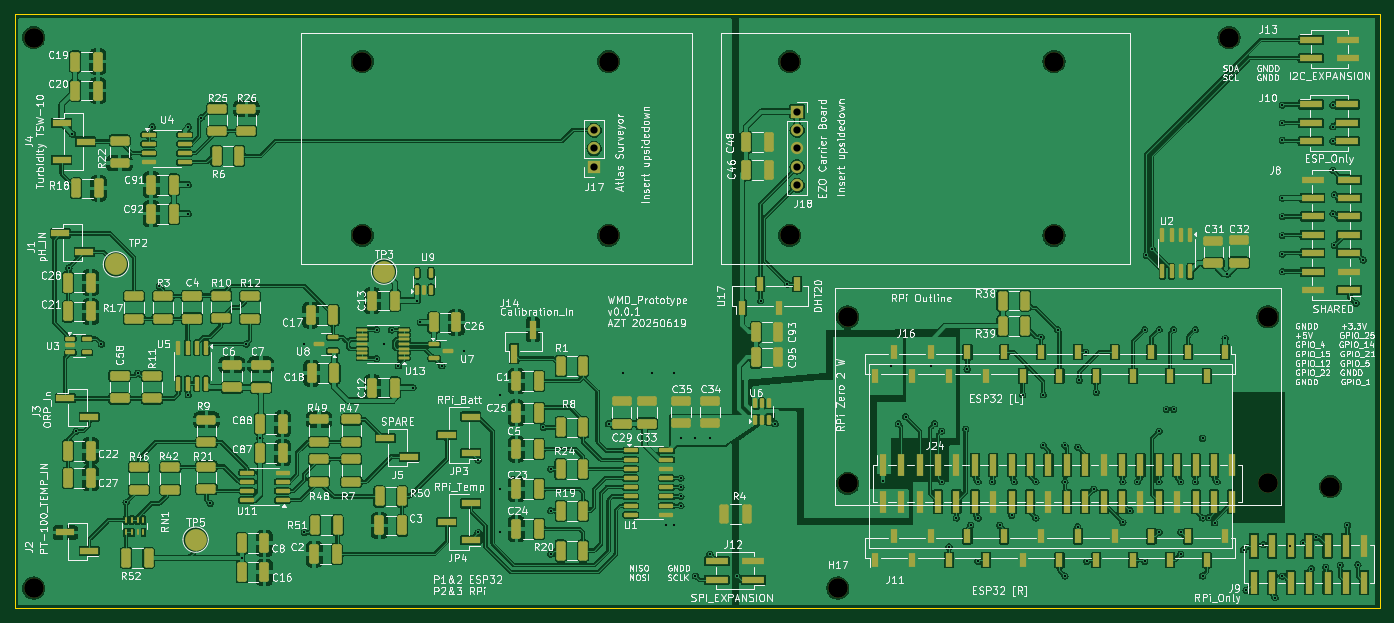
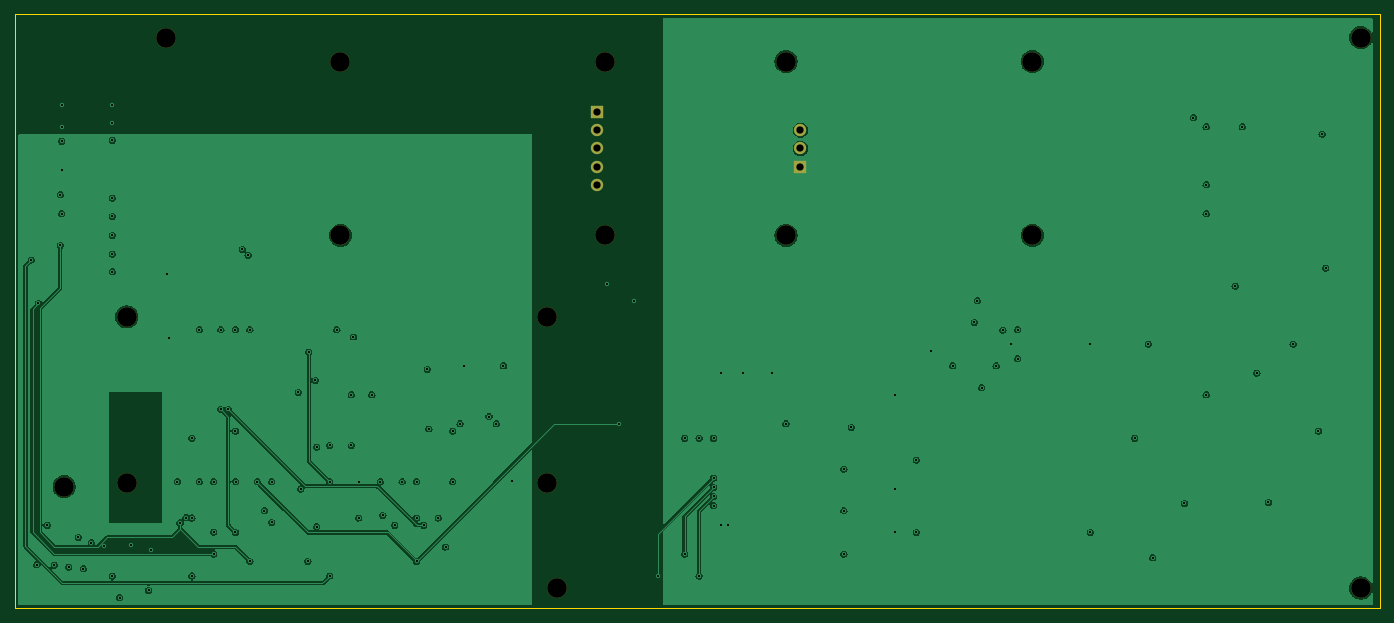
Circuit board: 13 layer files. Board 188.5 x 82.0 mm.
- bottom_copper: digital_waters-B_Cu.gbr (148784 bytes)
- bottom_mask: digital_waters-B_Mask.gbr (1577 bytes)
- paste: digital_waters-B_Paste.gbr (501 bytes)
- bottom_silk: digital_waters-B_Silkscreen.gbr (502 bytes)
- outline: digital_waters-Edge_Cuts.gbr (655 bytes)
- top_copper: digital_waters-F_Cu.gbr (604162 bytes)
- top_mask: digital_waters-F_Mask.gbr (15561 bytes)
- paste: digital_waters-F_Paste.gbr (14253 bytes)
- top_silk: digital_waters-F_Silkscreen.gbr (350027 bytes)
- inner_copper: digital_waters-In1_Cu.gbr (17121 bytes)
- inner_copper: digital_waters-In2_Cu.gbr (12721 bytes)
- drill: digital_waters-NPTH.drl (649 bytes)
- drill: digital_waters-PTH.drl (3184 bytes)

=== bottom_copper: digital_waters-B_Cu.gbr (148784 bytes, source omitted) ===
=== bottom_mask: digital_waters-B_Mask.gbr ===
%TF.GenerationSoftware,KiCad,Pcbnew,8.0.9-8.0.9-0~ubuntu22.04.1*%
%TF.CreationDate,2025-06-19T12:15:33-04:00*%
%TF.ProjectId,digital_waters,64696769-7461-46c5-9f77-61746572732e,rev?*%
%TF.SameCoordinates,Original*%
%TF.FileFunction,Soldermask,Bot*%
%TF.FilePolarity,Negative*%
%FSLAX46Y46*%
G04 Gerber Fmt 4.6, Leading zero omitted, Abs format (unit mm)*
G04 Created by KiCad (PCBNEW 8.0.9-8.0.9-0~ubuntu22.04.1) date 2025-06-19 12:15:33*
%MOMM*%
%LPD*%
G01*
G04 APERTURE LIST*
%ADD10C,2.700000*%
%ADD11R,1.700000X1.700000*%
%ADD12O,1.700000X1.700000*%
G04 APERTURE END LIST*
D10*
%TO.C,H4*%
X134347325Y-73318816D03*
%TD*%
%TO.C,H10*%
X225361393Y-84555404D03*
%TD*%
%TO.C,H2*%
X100347325Y-73318816D03*
%TD*%
%TO.C,H12*%
X225361393Y-107555404D03*
%TD*%
%TO.C,H14*%
X220000000Y-46000000D03*
%TD*%
%TO.C,H7*%
X195847325Y-49318816D03*
%TD*%
%TO.C,H16*%
X234000000Y-108000000D03*
%TD*%
%TO.C,H13*%
X55000000Y-46000000D03*
%TD*%
D11*
%TO.C,J18*%
X160372325Y-56238816D03*
D12*
X160372325Y-58778816D03*
X160372325Y-61318816D03*
X160372325Y-63858816D03*
X160372325Y-66398816D03*
%TD*%
D10*
%TO.C,H8*%
X195847325Y-73318816D03*
%TD*%
%TO.C,H11*%
X167361393Y-107555404D03*
%TD*%
%TO.C,H5*%
X159347325Y-49318816D03*
%TD*%
%TO.C,H15*%
X55000000Y-122000000D03*
%TD*%
%TO.C,H6*%
X159347325Y-73318816D03*
%TD*%
%TO.C,H3*%
X134347325Y-49318816D03*
%TD*%
D11*
%TO.C,J17*%
X132347325Y-63858816D03*
D12*
X132347325Y-61318816D03*
X132347325Y-58778816D03*
%TD*%
D10*
%TO.C,H1*%
X100347325Y-49318816D03*
%TD*%
%TO.C,H9*%
X167361393Y-84555404D03*
%TD*%
%TO.C,H17*%
X166000000Y-122000000D03*
%TD*%
M02*

=== paste: digital_waters-B_Paste.gbr ===
%TF.GenerationSoftware,KiCad,Pcbnew,8.0.9-8.0.9-0~ubuntu22.04.1*%
%TF.CreationDate,2025-06-19T12:15:33-04:00*%
%TF.ProjectId,digital_waters,64696769-7461-46c5-9f77-61746572732e,rev?*%
%TF.SameCoordinates,Original*%
%TF.FileFunction,Paste,Bot*%
%TF.FilePolarity,Positive*%
%FSLAX46Y46*%
G04 Gerber Fmt 4.6, Leading zero omitted, Abs format (unit mm)*
G04 Created by KiCad (PCBNEW 8.0.9-8.0.9-0~ubuntu22.04.1) date 2025-06-19 12:15:33*
%MOMM*%
%LPD*%
G01*
G04 APERTURE LIST*
G04 APERTURE END LIST*
M02*

=== bottom_silk: digital_waters-B_Silkscreen.gbr ===
%TF.GenerationSoftware,KiCad,Pcbnew,8.0.9-8.0.9-0~ubuntu22.04.1*%
%TF.CreationDate,2025-06-19T12:15:33-04:00*%
%TF.ProjectId,digital_waters,64696769-7461-46c5-9f77-61746572732e,rev?*%
%TF.SameCoordinates,Original*%
%TF.FileFunction,Legend,Bot*%
%TF.FilePolarity,Positive*%
%FSLAX46Y46*%
G04 Gerber Fmt 4.6, Leading zero omitted, Abs format (unit mm)*
G04 Created by KiCad (PCBNEW 8.0.9-8.0.9-0~ubuntu22.04.1) date 2025-06-19 12:15:33*
%MOMM*%
%LPD*%
G01*
G04 APERTURE LIST*
G04 APERTURE END LIST*
M02*

=== outline: digital_waters-Edge_Cuts.gbr ===
%TF.GenerationSoftware,KiCad,Pcbnew,8.0.9-8.0.9-0~ubuntu22.04.1*%
%TF.CreationDate,2025-06-19T12:15:33-04:00*%
%TF.ProjectId,digital_waters,64696769-7461-46c5-9f77-61746572732e,rev?*%
%TF.SameCoordinates,Original*%
%TF.FileFunction,Profile,NP*%
%FSLAX46Y46*%
G04 Gerber Fmt 4.6, Leading zero omitted, Abs format (unit mm)*
G04 Created by KiCad (PCBNEW 8.0.9-8.0.9-0~ubuntu22.04.1) date 2025-06-19 12:15:33*
%MOMM*%
%LPD*%
G01*
G04 APERTURE LIST*
%TA.AperFunction,Profile*%
%ADD10C,0.050000*%
%TD*%
G04 APERTURE END LIST*
D10*
X52347325Y-42818816D02*
X240847325Y-42818816D01*
X240847325Y-124818816D01*
X52347325Y-124818816D01*
X52347325Y-42818816D01*
M02*

=== top_copper: digital_waters-F_Cu.gbr (604162 bytes, source omitted) ===
=== top_mask: digital_waters-F_Mask.gbr (15561 bytes, source omitted) ===
=== paste: digital_waters-F_Paste.gbr (14253 bytes, source omitted) ===
=== top_silk: digital_waters-F_Silkscreen.gbr (350027 bytes, source omitted) ===
=== inner_copper: digital_waters-In1_Cu.gbr (17121 bytes, source omitted) ===
=== inner_copper: digital_waters-In2_Cu.gbr (12721 bytes, source omitted) ===
=== drill: digital_waters-NPTH.drl ===
M48
; DRILL file {KiCad 8.0.9-8.0.9-0~ubuntu22.04.1} date 2025-06-19T12:15:14-0400
; FORMAT={-:-/ absolute / metric / decimal}
; #@! TF.CreationDate,2025-06-19T12:15:14-04:00
; #@! TF.GenerationSoftware,Kicad,Pcbnew,8.0.9-8.0.9-0~ubuntu22.04.1
; #@! TF.FileFunction,NonPlated,1,4,NPTH
FMAT,2
METRIC
; #@! TA.AperFunction,NonPlated,NPTH,ComponentDrill
T1C2.700
%
G90
G05
T1
X55.0Y-46.0
X55.0Y-122.0
X100.347Y-49.319
X100.347Y-73.319
X134.347Y-49.319
X134.347Y-73.319
X159.347Y-49.319
X159.347Y-73.319
X166.0Y-122.0
X167.361Y-84.555
X167.361Y-107.555
X195.847Y-49.319
X195.847Y-73.319
X220.0Y-46.0
X225.361Y-84.555
X225.361Y-107.555
X234.0Y-108.0
M30

=== drill: digital_waters-PTH.drl ===
M48
; DRILL file {KiCad 8.0.9-8.0.9-0~ubuntu22.04.1} date 2025-06-19T12:15:14-0400
; FORMAT={-:-/ absolute / metric / decimal}
; #@! TF.CreationDate,2025-06-19T12:15:14-04:00
; #@! TF.GenerationSoftware,Kicad,Pcbnew,8.0.9-8.0.9-0~ubuntu22.04.1
; #@! TF.FileFunction,Plated,1,4,PTH
FMAT,2
METRIC
; #@! TA.AperFunction,Plated,PTH,ViaDrill
T1C0.300
; #@! TA.AperFunction,Plated,PTH,ComponentDrill
T2C1.000
%
G90
G05
T1
X59.847Y-77.819
X60.347Y-59.319
X60.847Y-100.319
X64.347Y-88.319
X67.747Y-110.158
X69.347Y-92.319
X71.347Y-58.319
X72.347Y-80.319
X76.347Y-58.319
X76.347Y-66.319
X76.347Y-70.319
X76.347Y-95.319
X78.097Y-57.069
X79.347Y-110.319
X83.722Y-117.819
X84.347Y-88.319
X86.222Y-101.319
X92.347Y-88.319
X92.347Y-114.319
X102.347Y-86.319
X102.347Y-90.319
X103.347Y-88.319
X104.397Y-86.369
X105.347Y-91.319
X107.347Y-94.319
X107.947Y-82.319
X108.347Y-85.319
X111.347Y-91.319
X114.347Y-89.319
X116.347Y-104.319
X116.347Y-114.319
X119.347Y-95.319
X119.347Y-108.319
X119.347Y-114.319
X125.347Y-99.819
X126.347Y-105.575
X126.347Y-111.319
X126.347Y-117.319
X134.347Y-99.319
X136.347Y-92.319
X140.347Y-92.319
X142.347Y-113.319
X143.347Y-92.319
X143.347Y-113.319
X144.338Y-108.086
X144.347Y-101.319
X144.347Y-106.819
X144.347Y-109.359
X144.347Y-110.629
X146.347Y-101.319
X146.347Y-120.319
X148.347Y-101.319
X148.347Y-117.319
X152.069Y-120.319
X155.347Y-82.319
X157.347Y-99.319
X159.047Y-80.019
X172.22Y-107.191
X173.347Y-91.319
X174.347Y-99.319
X175.347Y-98.319
X178.813Y-91.319
X179.347Y-99.319
X180.347Y-100.319
X180.347Y-107.319
X181.347Y-116.319
X182.347Y-112.319
X183.646Y-100.02
X183.847Y-91.819
X184.347Y-113.319
X185.347Y-107.319
X185.347Y-112.319
X185.347Y-118.319
X187.347Y-107.319
X188.347Y-113.319
X190.0Y-111.971
X190.347Y-107.319
X191.513Y-95.319
X193.347Y-107.319
X193.347Y-112.319
X194.053Y-87.319
X194.347Y-95.319
X194.347Y-102.319
X196.347Y-86.319
X197.347Y-102.319
X197.347Y-107.319
X197.347Y-120.319
X199.137Y-102.529
X199.137Y-113.529
X199.342Y-93.319
X200.234Y-89.432
X200.347Y-118.319
X201.347Y-108.319
X201.673Y-94.993
X205.347Y-107.319
X205.347Y-112.919
X206.347Y-111.319
X207.347Y-107.319
X208.347Y-86.319
X208.347Y-118.319
X208.602Y-76.064
X209.41Y-75.256
X210.32Y-107.291
X210.347Y-86.319
X210.347Y-100.319
X210.347Y-114.319
X211.347Y-97.319
X212.347Y-86.319
X212.347Y-97.319
X213.347Y-107.319
X213.347Y-117.319
X213.351Y-114.264
X215.347Y-86.319
X215.347Y-107.319
X216.347Y-101.319
X216.347Y-112.319
X216.347Y-120.319
X217.172Y-112.295
X218.0Y-113.0
X218.347Y-107.319
X219.453Y-87.54
X219.785Y-78.651
X222.0Y-116.719
X222.347Y-122.319
X224.755Y-116.0
X226.347Y-123.319
X227.347Y-55.319
X227.347Y-57.779
X227.347Y-60.182
X227.347Y-68.159
X227.347Y-70.699
X227.347Y-73.319
X227.347Y-75.879
X227.347Y-78.319
X227.347Y-120.319
X228.44Y-116.26
X230.238Y-115.719
X231.347Y-119.319
X232.058Y-115.0
X233.347Y-119.115
X234.347Y-55.319
X234.347Y-58.319
X234.347Y-60.319
X234.347Y-64.319
X234.347Y-70.319
X234.537Y-67.699
X234.537Y-74.699
X235.347Y-118.817
X236.347Y-113.319
X237.537Y-82.699
X237.788Y-118.76
X238.537Y-76.699
T2
X132.347Y-58.779
X132.347Y-61.319
X132.347Y-63.859
X160.372Y-56.239
X160.372Y-58.779
X160.372Y-61.319
X160.372Y-63.859
X160.372Y-66.399
M30

